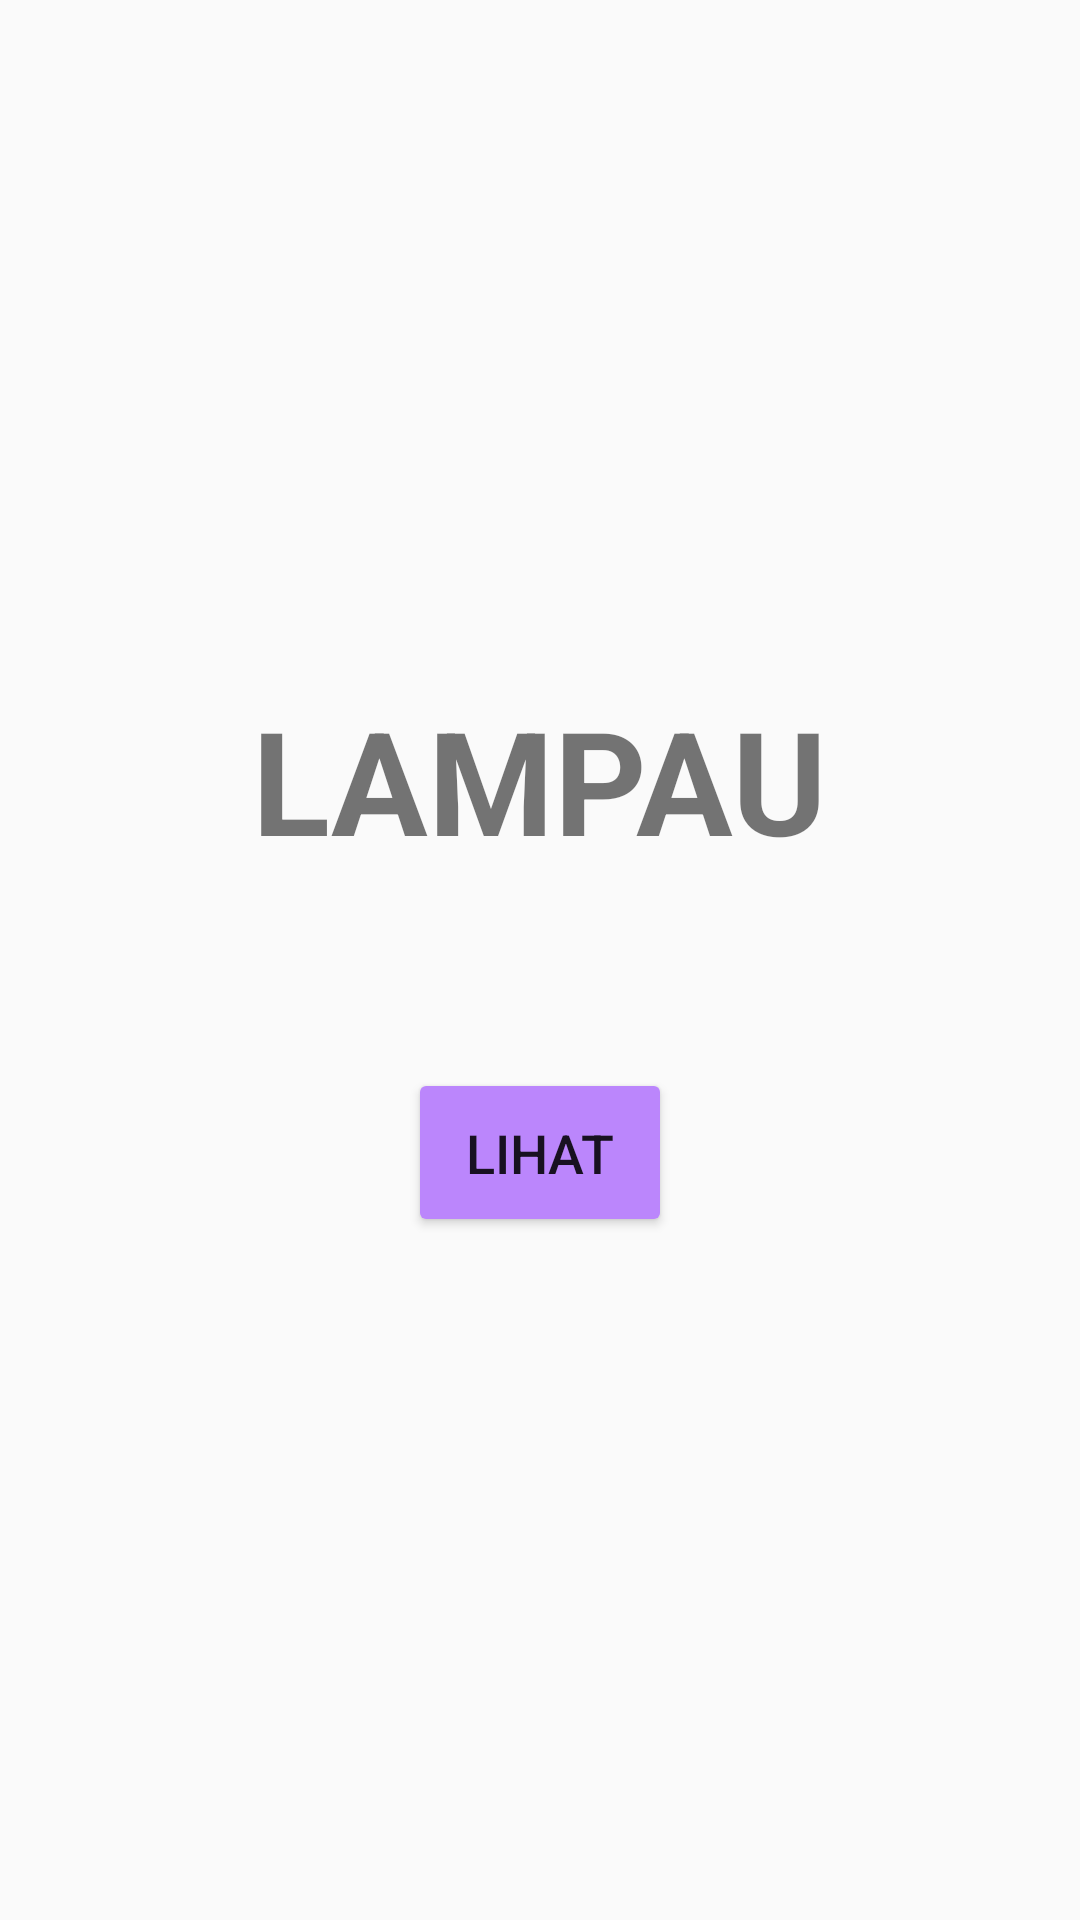

Write the Android layout XML for this screen, with the resource values it uses.
<!-- AndroidManifest.xml: application theme Theme.LampauApp -->
<!-- res/layout/activity_main.xml -->
<?xml version="1.0" encoding="utf-8"?>
<RelativeLayout xmlns:android="http://schemas.android.com/apk/res/android"
    xmlns:app="http://schemas.android.com/apk/res-auto"
    xmlns:tools="http://schemas.android.com/tools"
    android:layout_width="match_parent"
    android:layout_height="match_parent"
    android:gravity="center"
    tools:context=".MainActivity">

    <TextView
        android:id="@+id/tv_app_name"
        android:layout_width="wrap_content"
        android:layout_height="wrap_content"
        android:text="LAMPAU"
        android:textSize="48sp"
        android:textStyle="bold"
        android:layout_centerHorizontal="true"
        android:layout_marginBottom="64dp"/> <Button
    android:id="@+id/btn_lihat"
    android:layout_width="wrap_content"
    android:layout_height="wrap_content"
    android:layout_below="@+id/tv_app_name" android:layout_centerHorizontal="true" android:padding="16dp"
    android:text="Lihat"
    android:textSize="18sp"
    android:backgroundTint="@color/purple_200"/> </RelativeLayout>
<!-- resources referenced by this layout -->
<resources>
  <style name="Theme.LampauApp" parent="Theme.AppCompat.Light.NoActionBar">
          <item name="colorPrimary">@color/purple_500</item> <item name="colorPrimaryVariant">@color/purple_700</item> <item name="colorOnPrimary">@color/white</item> <item name="colorSecondary">@color/teal_200</item> <item name="colorSecondaryVariant">@color/teal_700</item> <item name="colorOnSecondary">@color/black</item> <item name="android:statusBarColor" tools:targetApi="l">?attr/colorPrimaryVariant</item>
          <item name="windowActionBar">false</item>
          <item name="windowNoTitle">true</item>
      </style>
  <!-- not gathered from this repository: default colours our renderer supplied (Android Studio template values) -->
  <color name="purple_200">#FFBB86FC</color>
  <color name="purple_500">#FF6200EE</color>
  <color name="purple_700">#FF3700B3</color>
  <color name="teal_200">#FF03DAC5</color>
  <color name="teal_700">#FF018786</color>
  <color name="black">#FF000000</color>
  <color name="white">#FFFFFFFF</color>
</resources>
